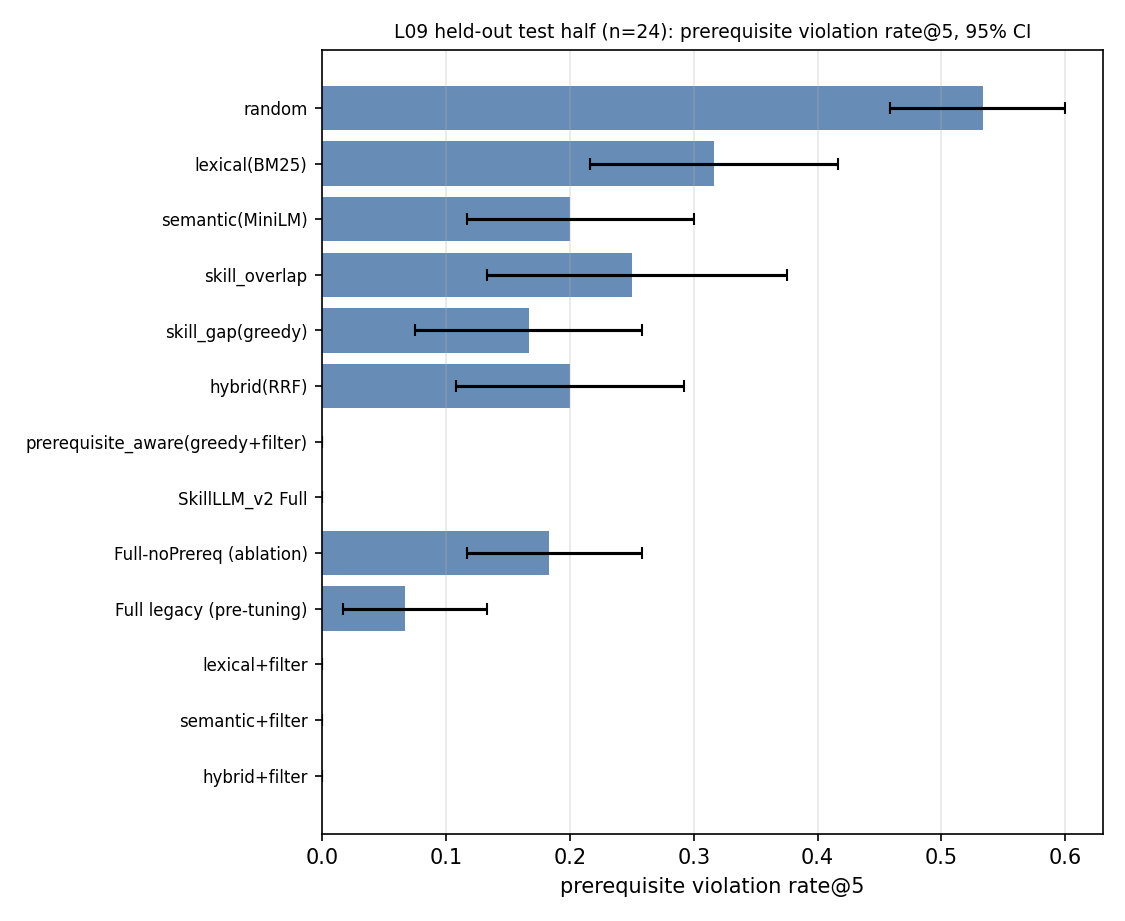

Values plotted in this chart, from the file beside it:
name, mean, lo, hi
random, 0.5333, 0.4583, 0.6
lexical(BM25), 0.3167, 0.2165, 0.4167
semantic(MiniLM), 0.2, 0.1167, 0.3
skill_overlap, 0.25, 0.1333, 0.375
skill_gap(greedy), 0.1667, 0.075, 0.2583
hybrid(RRF), 0.2, 0.1083, 0.2919
prerequisite_aware(greedy+filter), 0.0, 0.0, 0.0
SkillLLM_v2 Full, 0.0, 0.0, 0.0
Full-noPrereq (ablation), 0.1833, 0.1167, 0.2583
Full legacy (pre-tuning), 0.06667, 0.01667, 0.1333
lexical+filter, 0.0, 0.0, 0.0
semantic+filter, 0.0, 0.0, 0.0
hybrid+filter, 0.0, 0.0, 0.0
